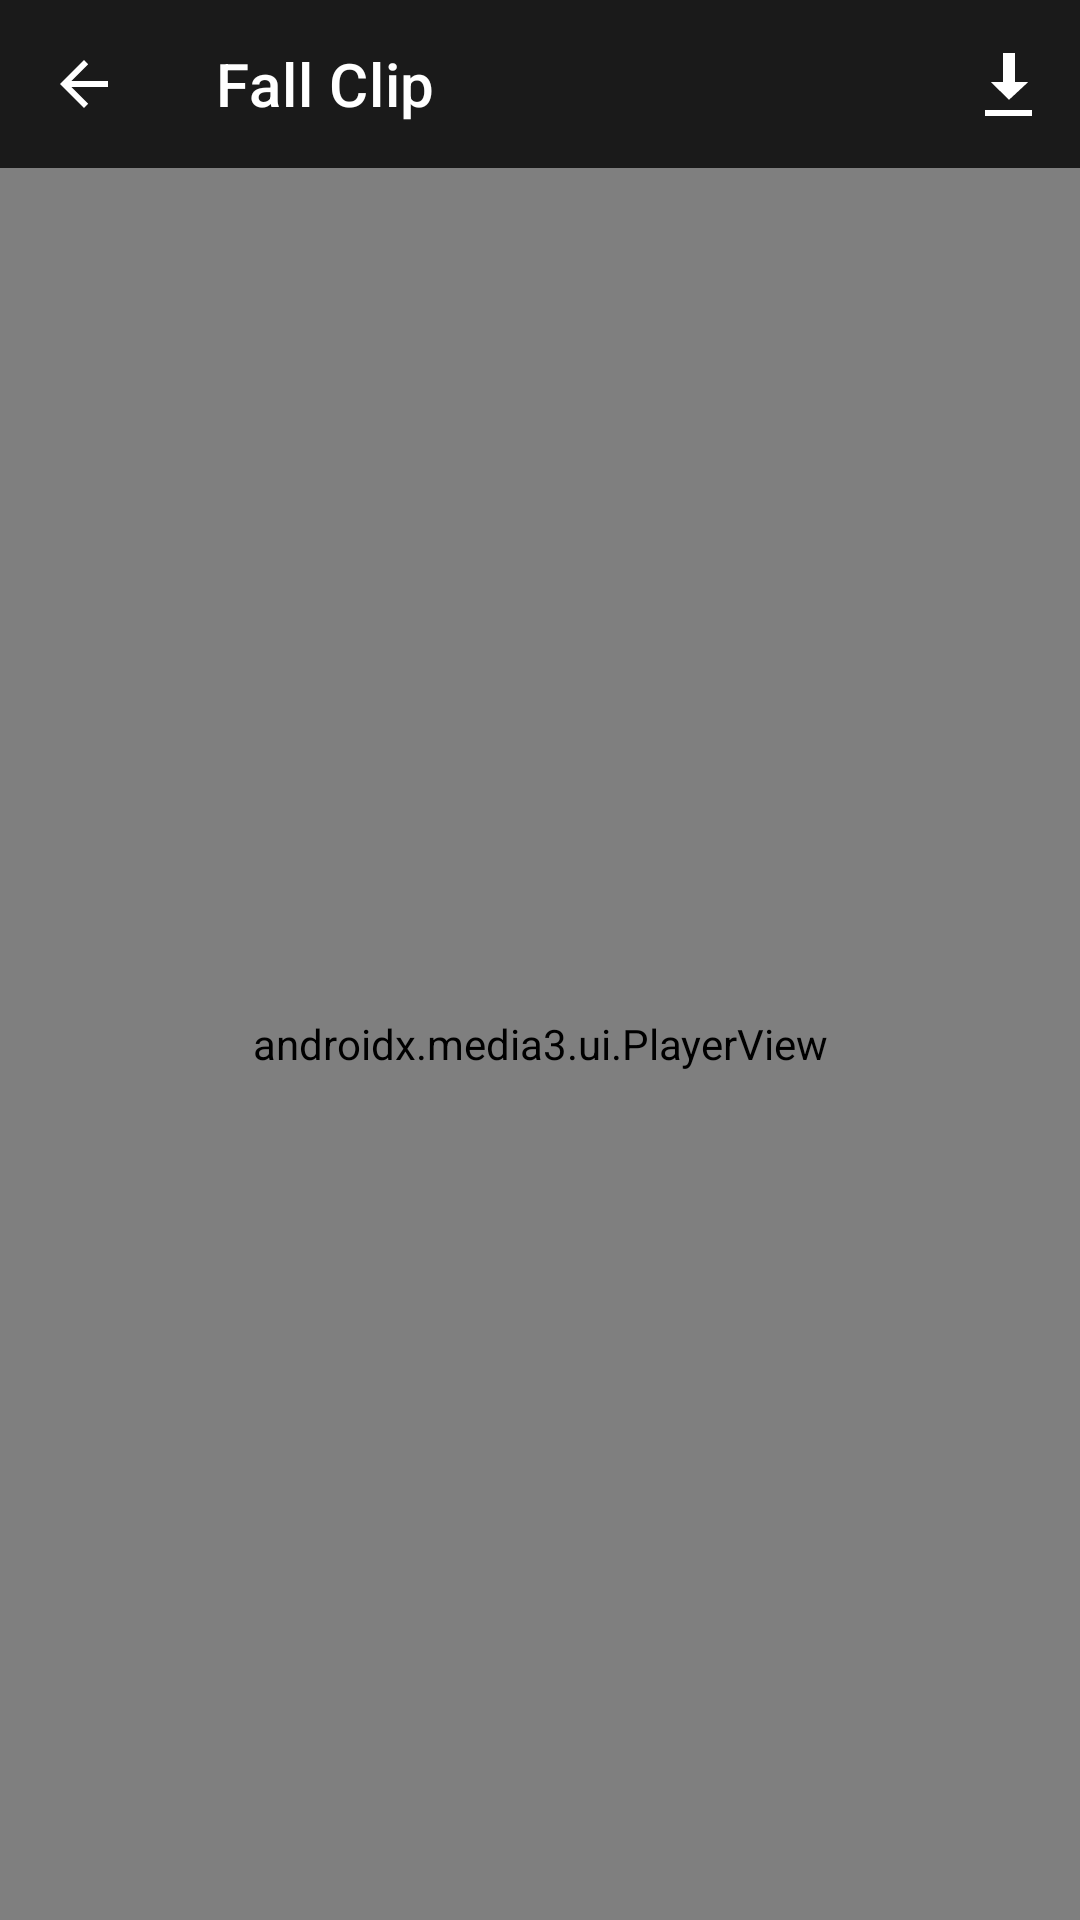

This screen was rendered from an Android layout file. Write that file and the resources it references.
<!-- AndroidManifest.xml: activity theme Theme.FallGuard.Alarm -->
<!-- res/layout/activity_video_player.xml -->
<?xml version="1.0" encoding="utf-8"?>
<LinearLayout
    xmlns:android="http://schemas.android.com/apk/res/android"
    xmlns:app="http://schemas.android.com/apk/res-auto"
    android:layout_width="match_parent"
    android:layout_height="match_parent"
    android:orientation="vertical"
    android:background="#000000"
    android:fitsSystemWindows="true">

    
    <com.google.android.material.appbar.MaterialToolbar
        android:id="@+id/toolbar"
        android:layout_width="match_parent"
        android:layout_height="?attr/actionBarSize"
        android:background="#1A1A1A"
        app:title="Fall Clip"
        app:titleTextColor="@color/white"
        app:navigationIcon="?attr/homeAsUpIndicator"
        app:navigationIconTint="@color/white"
        app:menu="@menu/video_player_menu" />

    
    <androidx.media3.ui.PlayerView
        android:id="@+id/playerView"
        android:layout_width="match_parent"
        android:layout_height="0dp"
        android:layout_weight="1"
        app:show_buffering="when_playing"
        app:use_controller="true" />

    
    <LinearLayout
        android:id="@+id/errorState"
        android:layout_width="match_parent"
        android:layout_height="0dp"
        android:layout_weight="1"
        android:orientation="vertical"
        android:gravity="center"
        android:visibility="gone">

        <TextView
            android:layout_width="wrap_content"
            android:layout_height="wrap_content"
            android:text="❌"
            android:textSize="48sp" />

        <TextView
            android:layout_width="wrap_content"
            android:layout_height="wrap_content"
            android:text="Video unavailable"
            android:textColor="@color/white"
            android:textSize="18sp"
            android:layout_marginTop="12dp" />

        <TextView
            android:layout_width="wrap_content"
            android:layout_height="wrap_content"
            android:text="The video link may have expired or is unreachable."
            android:textColor="#999999"
            android:textSize="14sp"
            android:textAlignment="center"
            android:layout_marginTop="4dp"
            android:paddingHorizontal="32dp" />
    </LinearLayout>
</LinearLayout>
<!-- resources referenced by this layout -->
<resources>
  <color name="white">#FFFFFF</color>
  <style name="Theme.FallGuard.Alarm" parent="Theme.MaterialComponents.NoActionBar">
          <item name="android:windowFullscreen">true</item>
          <item name="android:windowNoTitle">true</item>
          <item name="android:statusBarColor">@android:color/transparent</item>
          <item name="android:navigationBarColor">@android:color/transparent</item>
      </style>
</resources>
